Image classification data set "classify" (jsirott/fowler_lab on GitHub). Class labels (4): dead, edge, intermediate, puncta.

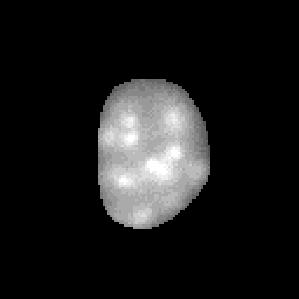
Label: intermediate

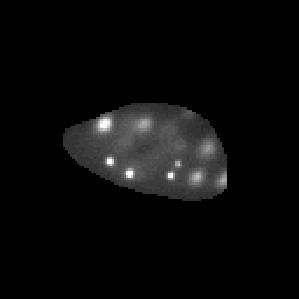
Label: puncta

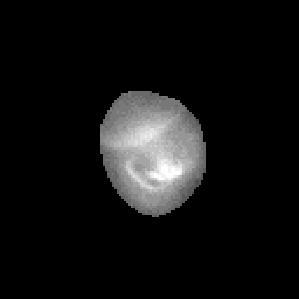
Label: dead

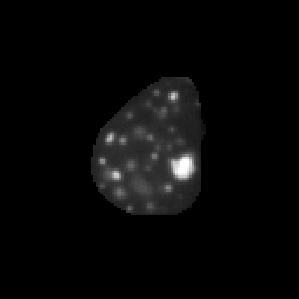
Label: puncta

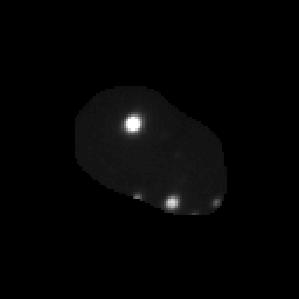
Label: puncta

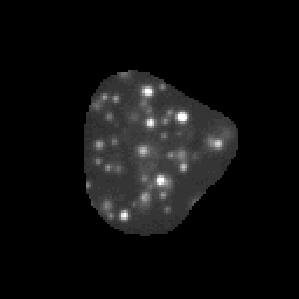
Label: puncta
